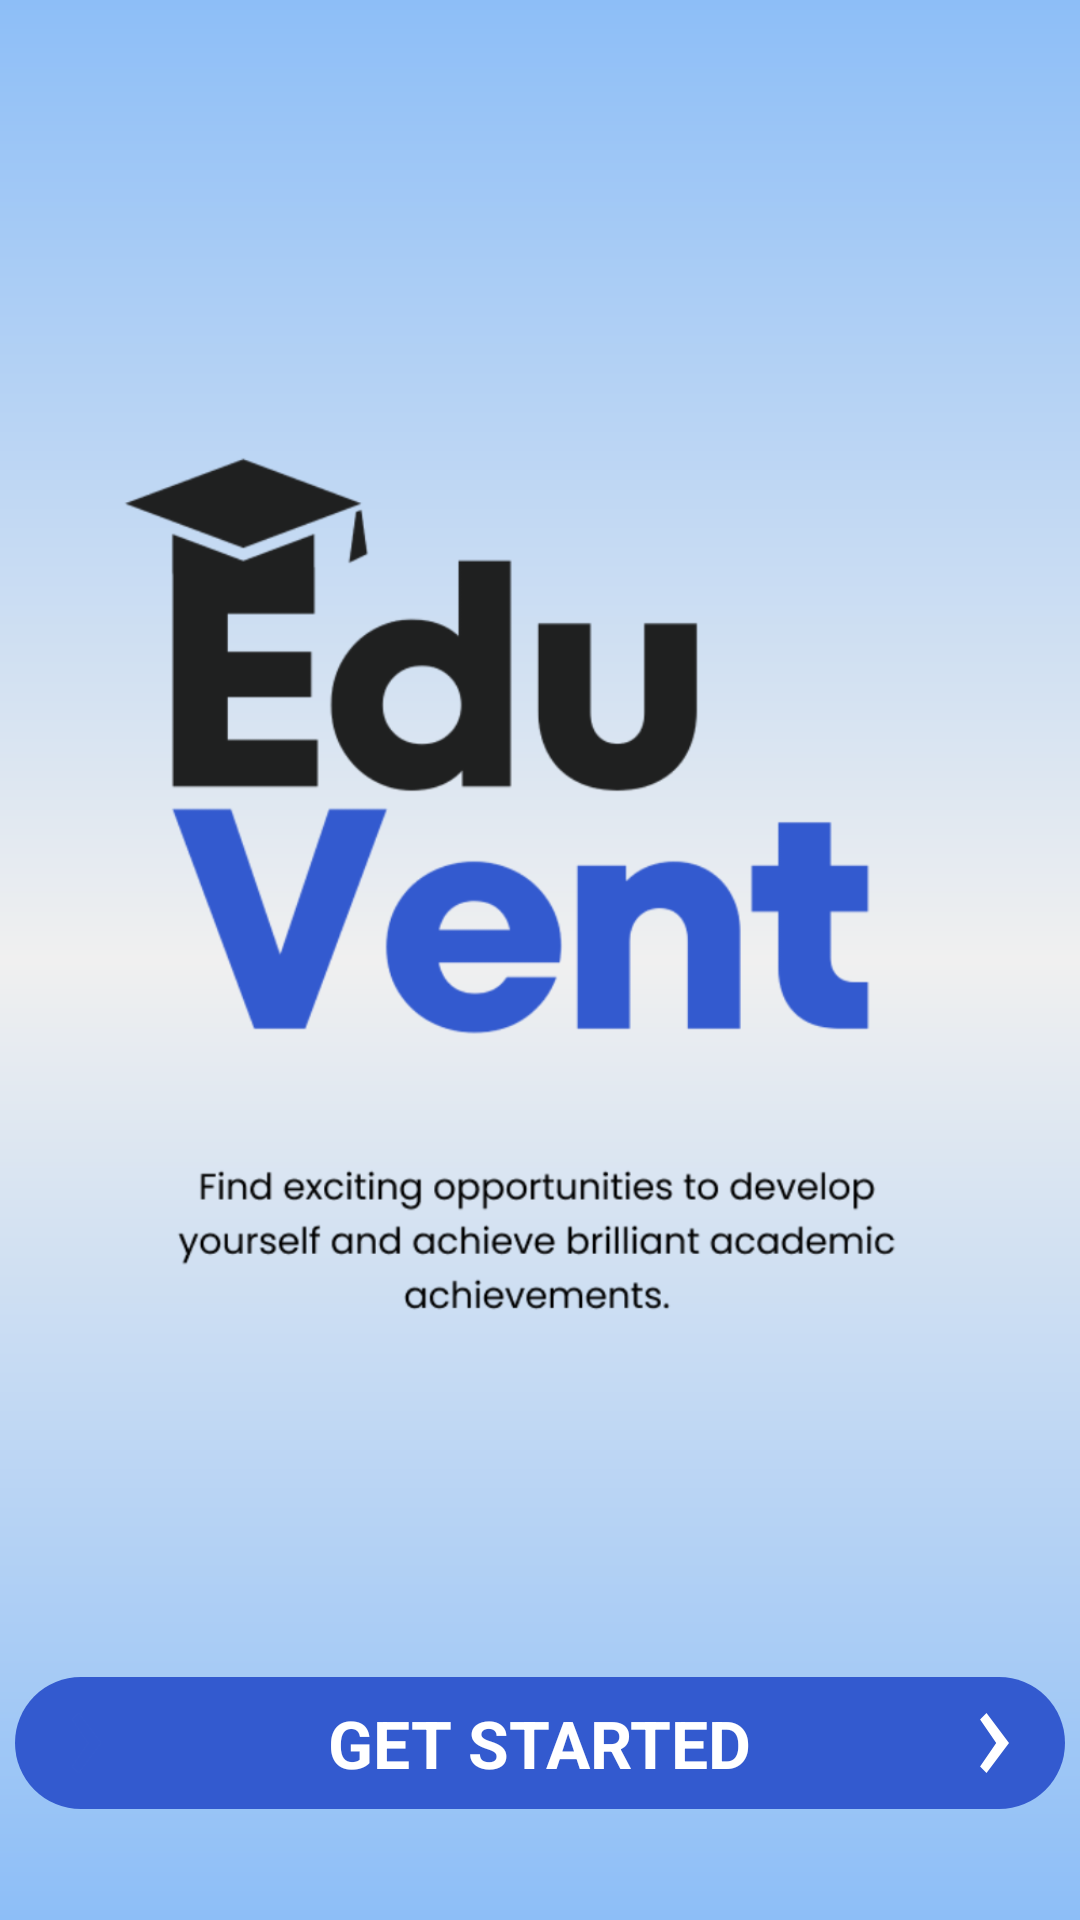

Write the Android layout XML for this screen, with the resource values it uses.
<!-- AndroidManifest.xml: application theme Theme.EduVent -->
<!-- res/layout/activity_main.xml -->
<?xml version="1.0" encoding="utf-8"?>
<LinearLayout xmlns:android="http://schemas.android.com/apk/res/android"
    xmlns:app="http://schemas.android.com/apk/res-auto"
    xmlns:tools="http://schemas.android.com/tools"
    android:id="@+id/main"
    android:layout_width="match_parent"
    android:layout_height="match_parent"
    android:orientation="vertical"
    android:background="@drawable/bcgradient"
    android:gravity="center"
    tools:context=".MainActivity">
    
    <LinearLayout
        android:layout_width="match_parent"
        android:layout_height="0dp"
        android:layout_weight="90"
        android:orientation="vertical">

        <ImageView
            android:layout_width="match_parent"
            android:layout_height="wrap_content"
            android:src="@drawable/awal"/>

    </LinearLayout>

    <LinearLayout
        android:layout_width="match_parent"
        android:layout_height="0dp"
        android:layout_weight="10"
        android:gravity="center"
        android:layout_marginTop="30dp"
        android:layout_marginBottom="30dp"
        android:orientation="horizontal">

        <LinearLayout
            android:layout_width="350dp"
            android:layout_height="wrap_content"
            android:padding="7dp"
            android:id="@+id/start"
            android:background="@drawable/button"
            android:gravity="center"
            android:orientation="horizontal">

            <ImageView
                android:layout_width="0dp"
                android:layout_weight="10"
                android:layout_height="30dp"
                android:src="@drawable/ic_back"
                app:tint="#335ACF" />


            <TextView
                android:layout_width="0dp"
                android:layout_weight="80"
                android:layout_height="wrap_content"
                android:text="GET STARTED"
                android:textStyle="bold"
                android:textSize="22sp"
                android:gravity="center"
                android:textColor="@color/white"/>

            <ImageView
                android:layout_width="0dp"
                android:layout_weight="10"
                android:layout_height="30dp"
                android:gravity="right"
                android:src="@drawable/ic_back"
                app:tint="@color/white" />

        </LinearLayout>

    </LinearLayout>
    

</LinearLayout>
<!-- resources referenced by this layout -->
<resources>
  <color name="white">#FFFFFFFF</color>
  <!-- drawable awal: png bitmap (drawable, 79538 bytes) -->
  <!-- drawable bcgradient (drawable) -->
  <?xml version="1.0" encoding="utf-8"?>
  <layer-list xmlns:android="http://schemas.android.com/apk/res/android">
      <item>
          <shape android:shape="rectangle">
              <gradient
                  android:angle="270"
                  android:startColor="#8DBEF7"
                  android:centerColor="#F0F0F0"
                  android:endColor="#8DBEF7"
                  android:type="linear"
                  android:gradientRadius="90" />
          </shape>
      </item>
  </layer-list>
  <!-- drawable button (drawable) -->
  <?xml version="1.0" encoding="utf-8"?>
  <shape xmlns:android="http://schemas.android.com/apk/res/android"
      android:shape="rectangle">
      <solid android:color="#335ACF"/>
      <corners android:radius="30dp"/>
  
  </shape>
  <!-- drawable ic_back (drawable) -->
  <vector xmlns:android="http://schemas.android.com/apk/res/android"
      android:width="24dp"
      android:height="24dp"
      android:viewportWidth="24"
      android:viewportHeight="24"
      android:tint="?attr/colorControlNormal"
      android:autoMirrored="true">
    <path
        android:fillColor="@android:color/white"
        android:pathData="M8.29,5.71L12.59,12 8.29,18.29 10,20 16,12 10,4z"/>
  </vector>
  <style name="Theme.EduVent" parent="Base.Theme.EduVent" />
  <style name="Base.Theme.EduVent" parent="Theme.Material3.DayNight.NoActionBar">
          
          
      </style>
</resources>
